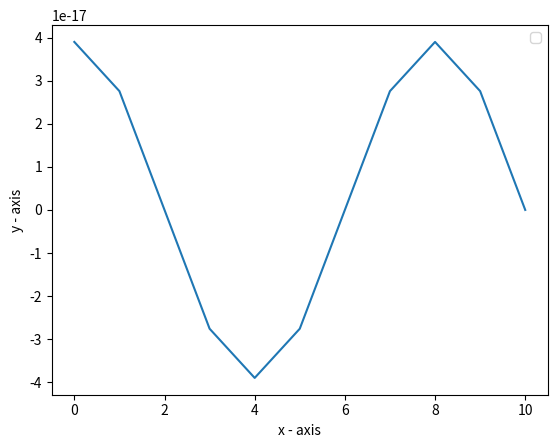

Here is the Python script that generated this plot:
import cmath
import math
import numpy as np
from matplotlib import pyplot as plt
from numpy.distutils.from_template import conv
T=8
n=10

def sinc(x):
    if x==0:
        return 1
    return math.sin(x*math.pi)/(x*math.pi)

def ak(x):
    global T
    t1=4
    d=2*t1/T
    return d*sinc(x*d)

def x(t):
    summ=0
    for k in range(-10,10):
       summ=ak(k)*cmath.exp(1j*k*t*2*cmath.pi/T)#cos(2*math.pi/T *t)
    return summ

print(x(7.5))
def XX(t):
    if -2<=t%8<=2:
        return 1
    return 0

x_result=[]
y_result=[]
y_result2=[]
for i in range(0,n+1):
    x_result.append(i)
    y_result.append(x(i))
    y_result2.append(XX(i))

plt.plot(x_result, y_result,label="")
#plt.plot(x_result, y_result2,label="")
plt.xlabel('x - axis')
plt.ylabel('y - axis')
#plt.title('')
plt.legend()
plt.show()